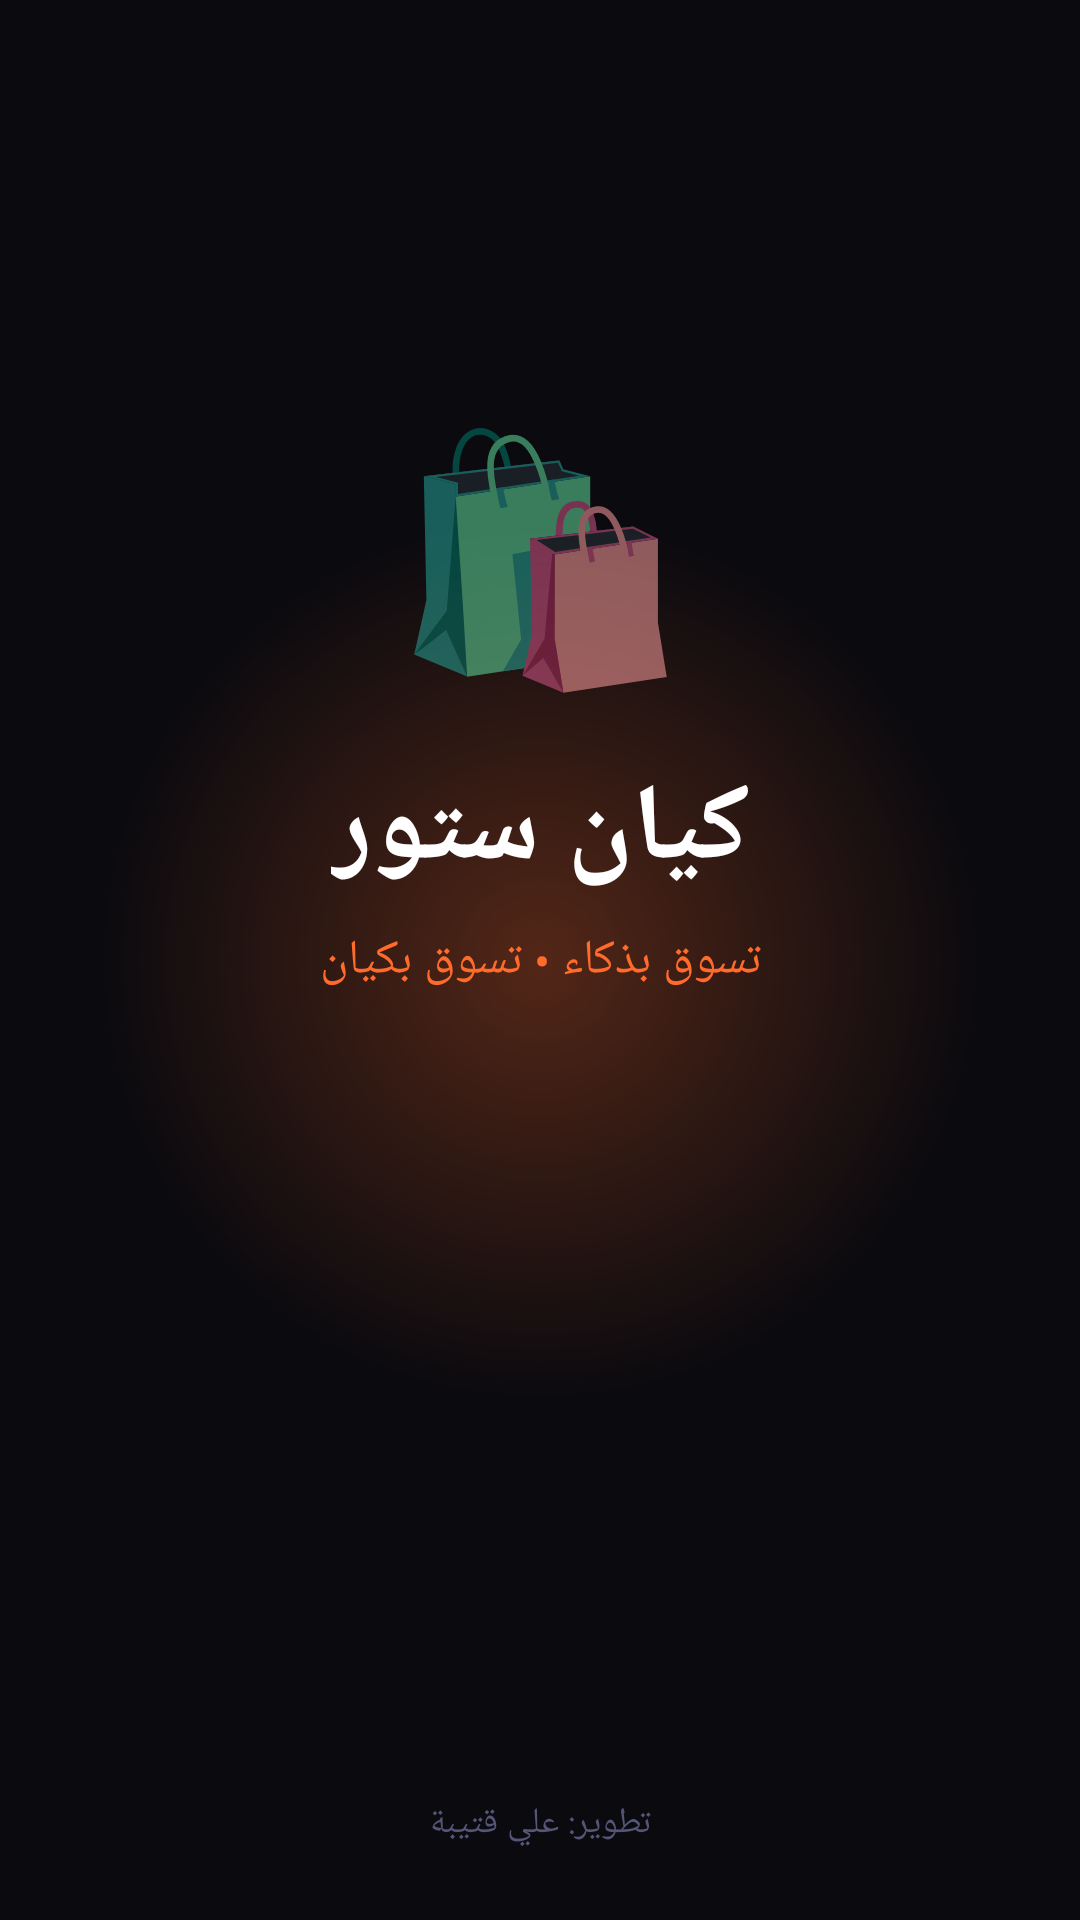

Reconstruct the res/layout file that produces this screen, plus the resources it refers to.
<!-- AndroidManifest.xml: activity theme Theme.KayanStore.Splash -->
<!-- res/layout/activity_splash.xml -->
<?xml version="1.0" encoding="utf-8"?>
<androidx.constraintlayout.widget.ConstraintLayout
    xmlns:android="http://schemas.android.com/apk/res/android"
    xmlns:app="http://schemas.android.com/apk/res-auto"
    android:layout_width="match_parent"
    android:layout_height="match_parent"
    android:background="#0A0A0F">

    
    <View
        android:layout_width="300dp"
        android:layout_height="300dp"
        android:background="@drawable/splash_glow"
        android:alpha="0.3"
        app:layout_constraintBottom_toBottomOf="parent"
        app:layout_constraintEnd_toEndOf="parent"
        app:layout_constraintStart_toStartOf="parent"
        app:layout_constraintTop_toTopOf="parent" />

    
    <TextView
        android:id="@+id/splash_logo"
        android:layout_width="wrap_content"
        android:layout_height="wrap_content"
        android:text="🛍️"
        android:textSize="80sp"
        android:gravity="center"
        app:layout_constraintBottom_toTopOf="@+id/splash_title"
        app:layout_constraintEnd_toEndOf="parent"
        app:layout_constraintStart_toStartOf="parent"
        android:layout_marginBottom="16dp" />

    
    <TextView
        android:id="@+id/splash_title"
        android:layout_width="wrap_content"
        android:layout_height="wrap_content"
        android:text="كيان ستور"
        android:textColor="#FFFFFF"
        android:textSize="36sp"
        android:textStyle="bold"
        android:gravity="center"
        android:fontFamily="sans-serif"
        app:layout_constraintBottom_toTopOf="@+id/splash_subtitle"
        app:layout_constraintEnd_toEndOf="parent"
        app:layout_constraintStart_toStartOf="parent"
        android:layout_marginBottom="8dp" />

    
    <TextView
        android:id="@+id/splash_subtitle"
        android:layout_width="wrap_content"
        android:layout_height="wrap_content"
        android:text="تسوق بذكاء • تسوق بكيان"
        android:textColor="#FF6B2B"
        android:textSize="16sp"
        android:gravity="center"
        app:layout_constraintBottom_toBottomOf="parent"
        app:layout_constraintEnd_toEndOf="parent"
        app:layout_constraintStart_toStartOf="parent"
        app:layout_constraintTop_toTopOf="parent" />

    
    <ProgressBar
        android:layout_width="48dp"
        android:layout_height="48dp"
        android:indeterminateTint="#FF6B2B"
        app:layout_constraintBottom_toBottomOf="parent"
        app:layout_constraintEnd_toEndOf="parent"
        app:layout_constraintStart_toStartOf="parent"
        android:layout_marginBottom="80dp" />

    
    <TextView
        android:layout_width="wrap_content"
        android:layout_height="wrap_content"
        android:text="تطوير: علي قتيبة"
        android:textColor="#555577"
        android:textSize="12sp"
        android:gravity="center"
        app:layout_constraintBottom_toBottomOf="parent"
        app:layout_constraintEnd_toEndOf="parent"
        app:layout_constraintStart_toStartOf="parent"
        android:layout_marginBottom="24dp" />

</androidx.constraintlayout.widget.ConstraintLayout>
<!-- resources referenced by this layout -->
<resources>
  <!-- drawable splash_glow (drawable) -->
  <?xml version="1.0" encoding="utf-8"?>
  <shape xmlns:android="http://schemas.android.com/apk/res/android"
      android:shape="oval">
      <gradient
          android:type="radial"
          android:gradientRadius="150dp"
          android:startColor="#FF6B2B"
          android:endColor="#00000000"
          android:centerX="0.5"
          android:centerY="0.5" />
  </shape>
  <style name="Theme.KayanStore.Splash" parent="Theme.KayanStore">
          <item name="android:windowFullscreen">true</item>
          <item name="android:windowNoTitle">true</item>
          <item name="android:windowBackground">#0A0A0F</item>
      </style>
  <style name="Theme.KayanStore" parent="Theme.AppCompat.DayNight.NoActionBar">
          <item name="android:windowBackground">#0A0A0F</item>
          <item name="android:statusBarColor">#0A0A0F</item>
          <item name="android:navigationBarColor">#0A0A0F</item>
          <item name="android:windowLightStatusBar">false</item>
          <item name="android:windowLightNavigationBar">false</item>
          <item name="colorPrimary">#FF6B2B</item>
          <item name="colorPrimaryDark">#0A0A0F</item>
          <item name="colorAccent">#FF6B2B</item>
          <item name="android:fontFamily">sans-serif</item>
      </style>
</resources>
